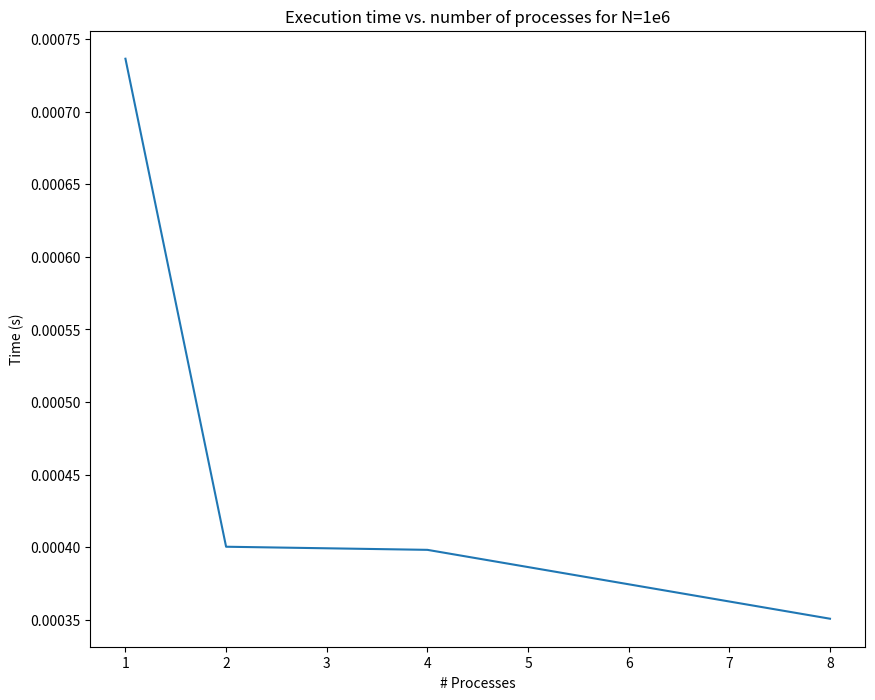

Write the Python code that produced this figure.
import os
import time
import numpy as np
import matplotlib.pyplot as plt

processes = [1, 2, 4, 8]
times = np.zeros(4)

for i, process in enumerate(processes):
	start = time.time()
	os.system('./qsort')
	end = time.time()

	times[i] = end - start

fig = plt.figure(figsize=(10, 8))
plt.plot(processes, times)
plt.title("Execution time vs. number of processes for N=1e6")
plt.xlabel("# Processes")
plt.ylabel("Time (s)")
plt.savefig("plot.png")
plt.close(fig)
